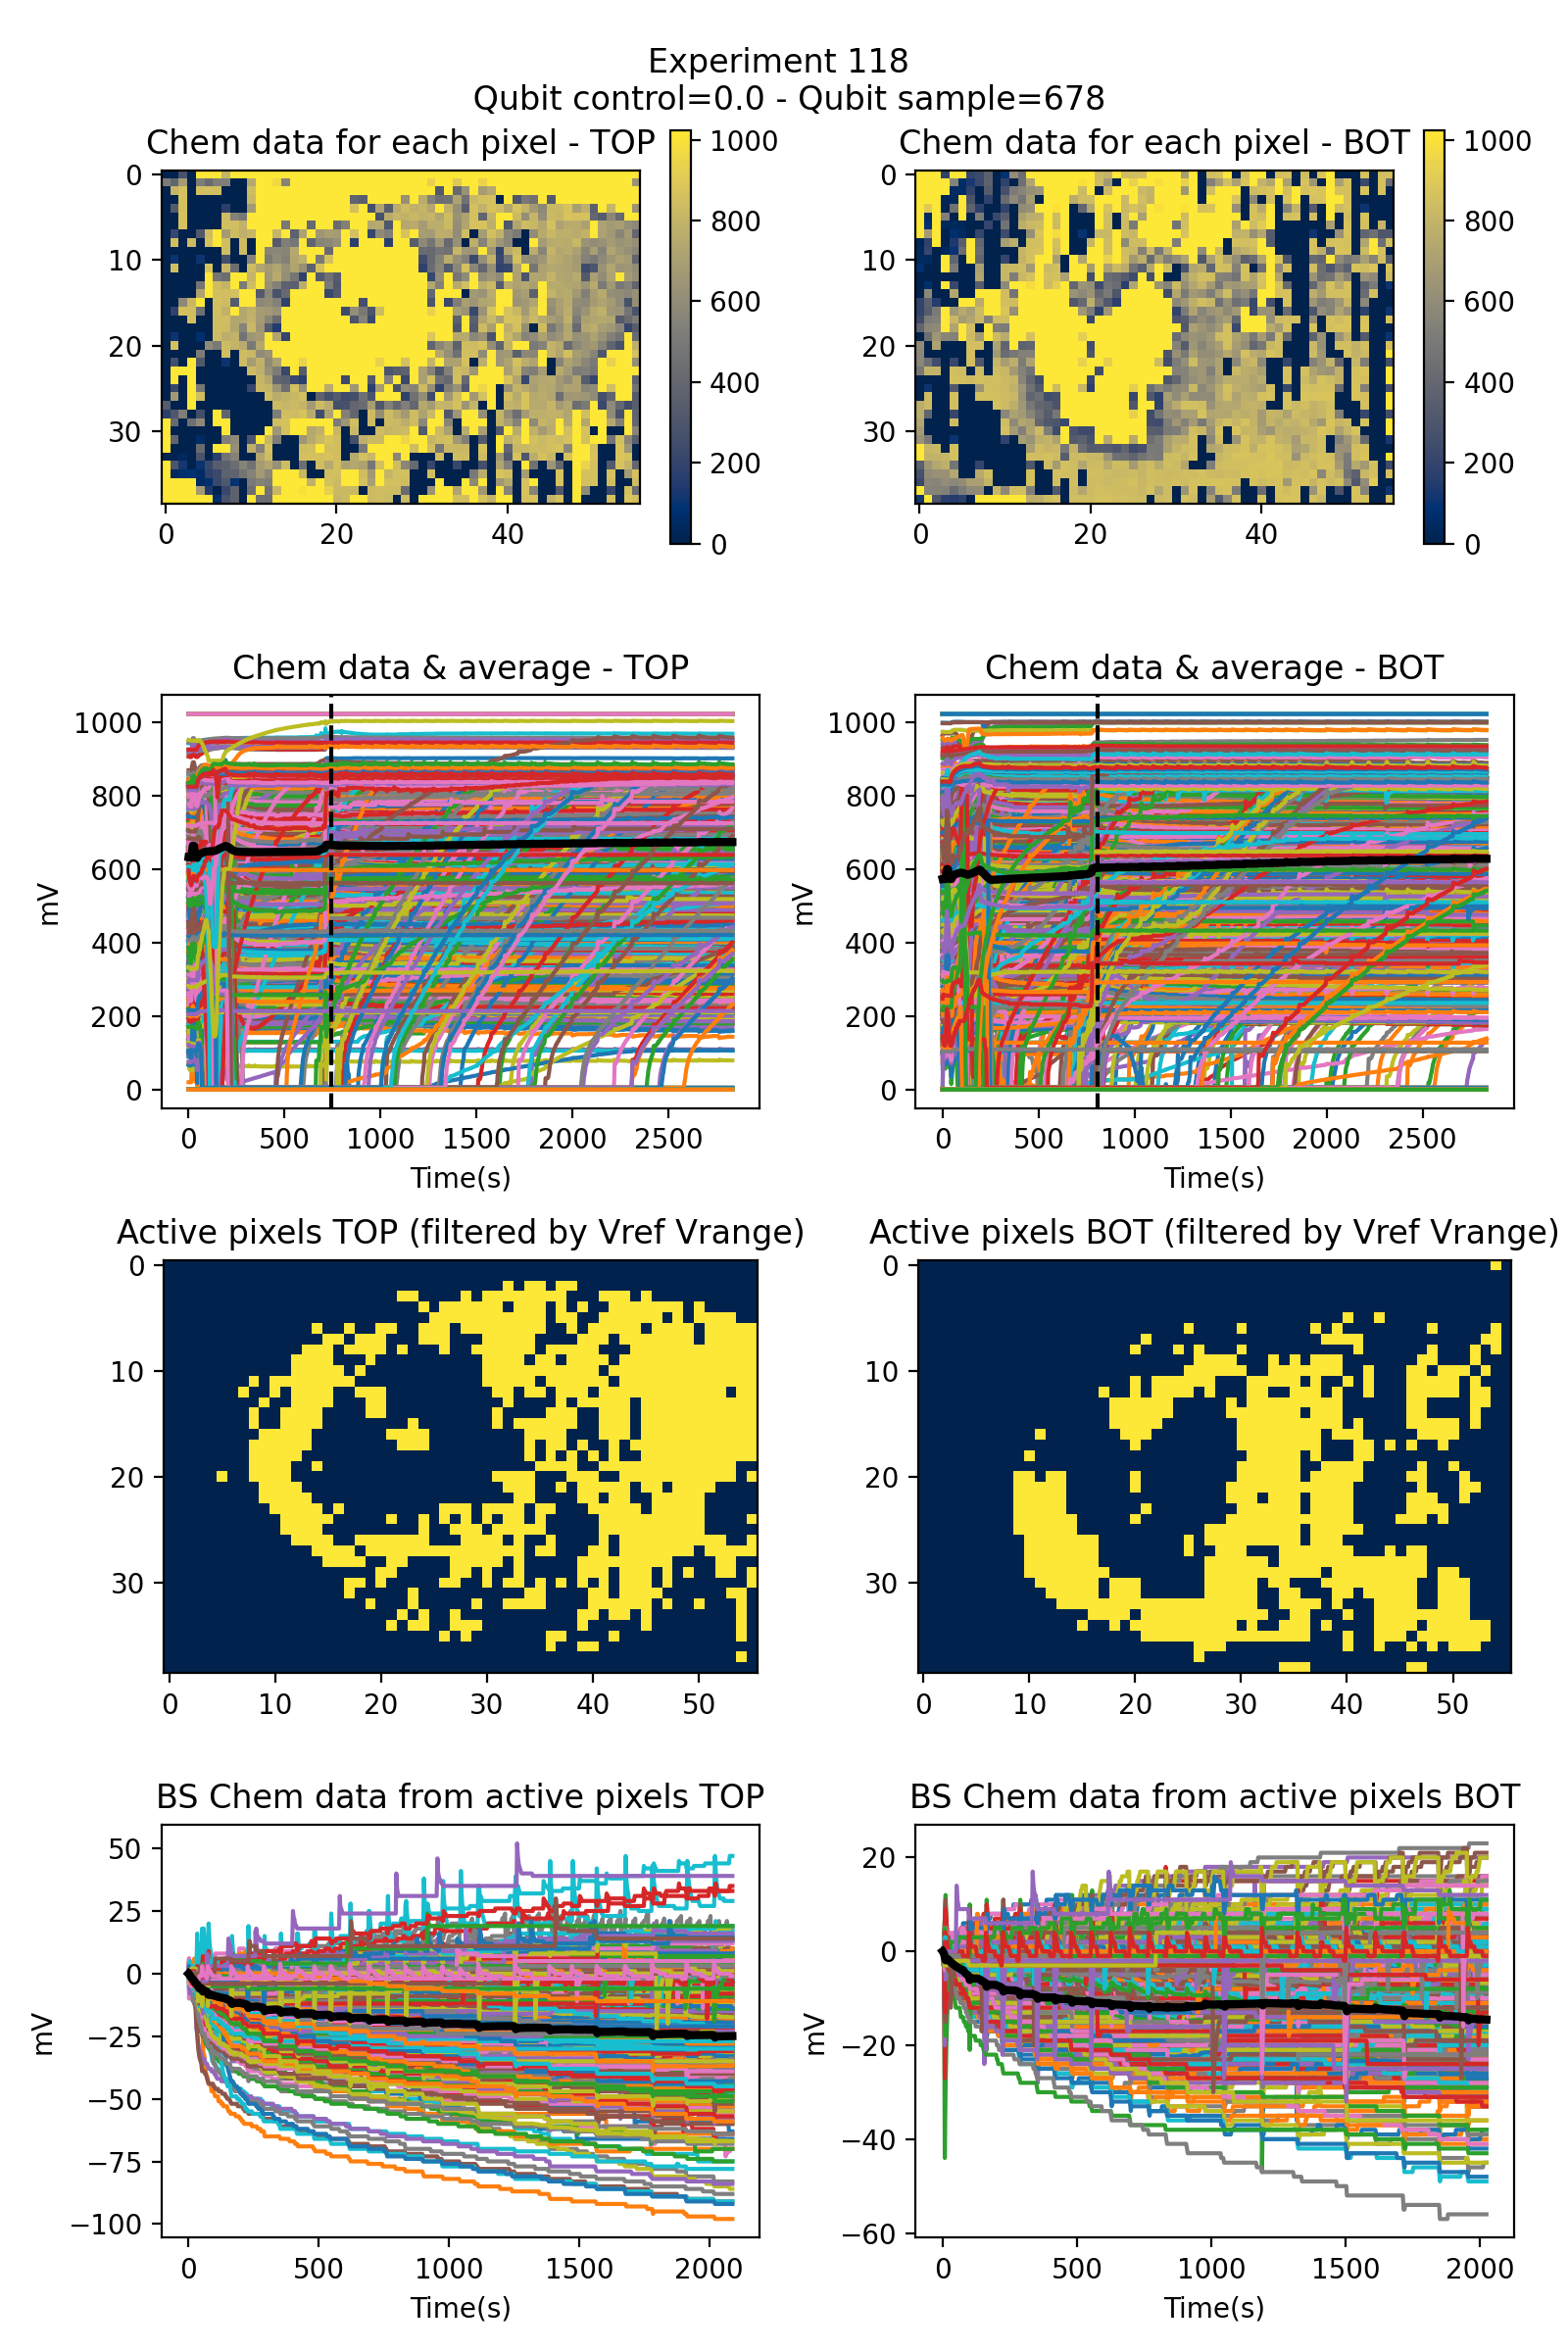

The table this chart was drawn from, first rows:
time top, average bs data top, pos/neg top, time bot, average bs data bot, pos/neg bot
0.0, 0.0, negative, 0.0, 0.0, positive
2.0, -0.1939, , 3.0, -0.2449, 
5.0, -0.8504, , 5.0, -0.5435, 
8.0, -1.247, , 8.0, -1.241, 
11.0, -1.58, , 11.0, -1.893, 
13.0, -1.952, , 14.0, -1.703, 
16.0, -2.282, , 17.0, -1.71, 
19.0, -2.551, , 20.0, -1.675, 
22.0, -2.841, , 22.0, -1.845, 
25.0, -3.535, , 25.0, -2.001, 
28.0, -3.82, , 28.0, -2.104, 
30.0, -4.042, , 30.0, -2.31, 
33.0, -4.298, , 33.0, -2.441, 
37.0, -5.206, , 36.0, -2.579, 
41.0, -5.834, , 39.0, -2.681, 
43.0, -5.831, , 41.0, -2.805, 
46.0, -5.824, , 44.0, -2.932, 
49.0, -5.843, , 47.0, -3.06, 
52.0, -6.61, , 49.0, -3.171, 
55.0, -7.167, , 52.0, -3.239, 
58.0, -7, , 55.0, -3.373, 
61.0, -6.718, , 58.0, -3.474, 
63.0, -6.855, , 60.0, -3.566, 
66.0, -6.988, , 63.0, -3.679, 
69.0, -7.118, , 66.0, -3.767, 
71.0, -7.317, , 68.0, -3.845, 
74.0, -8.077, , 71.0, -3.91, 
77.0, -8.496, , 74.0, -3.982, 
80.0, -8.385, , 76.0, -4.005, 
83.0, -8.417, , 79.0, -4.234, 
86.0, -8.359, , 82.0, -4.437, 
88.0, -8.476, , 84.0, -4.599, 
91.0, -8.591, , 87.0, -4.769, 
94.0, -8.706, , 90.0, -4.893, 
96.0, -8.78, , 93.0, -5.006, 
99.0, -8.882, , 95.0, -5.123, 
102.0, -8.951, , 98.0, -5.358, 
105.0, -9.018, , 101.0, -6.096, 
107.0, -9.097, , 104.0, -5.629, 
110.0, -9.2, , 107.0, -5.684, 
113.0, -9.25, , 109.0, -5.697, 
115.0, -9.33, , 112.0, -5.729, 
118.0, -9.411, , 115.0, -5.734, 
121.0, -9.487, , 118.0, -5.749, 
124.0, -9.58, , 120.0, -5.768, 
126.0, -9.643, , 123.0, -5.784, 
129.0, -9.698, , 126.0, -5.788, 
132.0, -9.75, , 128.0, -5.735, 
134.0, -9.81, , 131.0, -5.796, 
137.0, -9.87, , 134.0, -5.883, 
140.0, -9.945, , 136.0, -5.962, 
142.0, -9.926, , 139.0, -6.028, 
145.0, -10.09, , 142.0, -6.109, 
148.0, -10.23, , 144.0, -6.213, 
150.0, -10.37, , 147.0, -6.335, 
153.0, -10.49, , 150.0, -6.391, 
156.0, -10.59, , 152.0, -6.468, 
159.0, -10.73, , 155.0, -6.611, 
161.0, -10.83, , 158.0, -6.681, 
164.0, -11.72, , 161.0, -6.818, 
... 710 more rows
